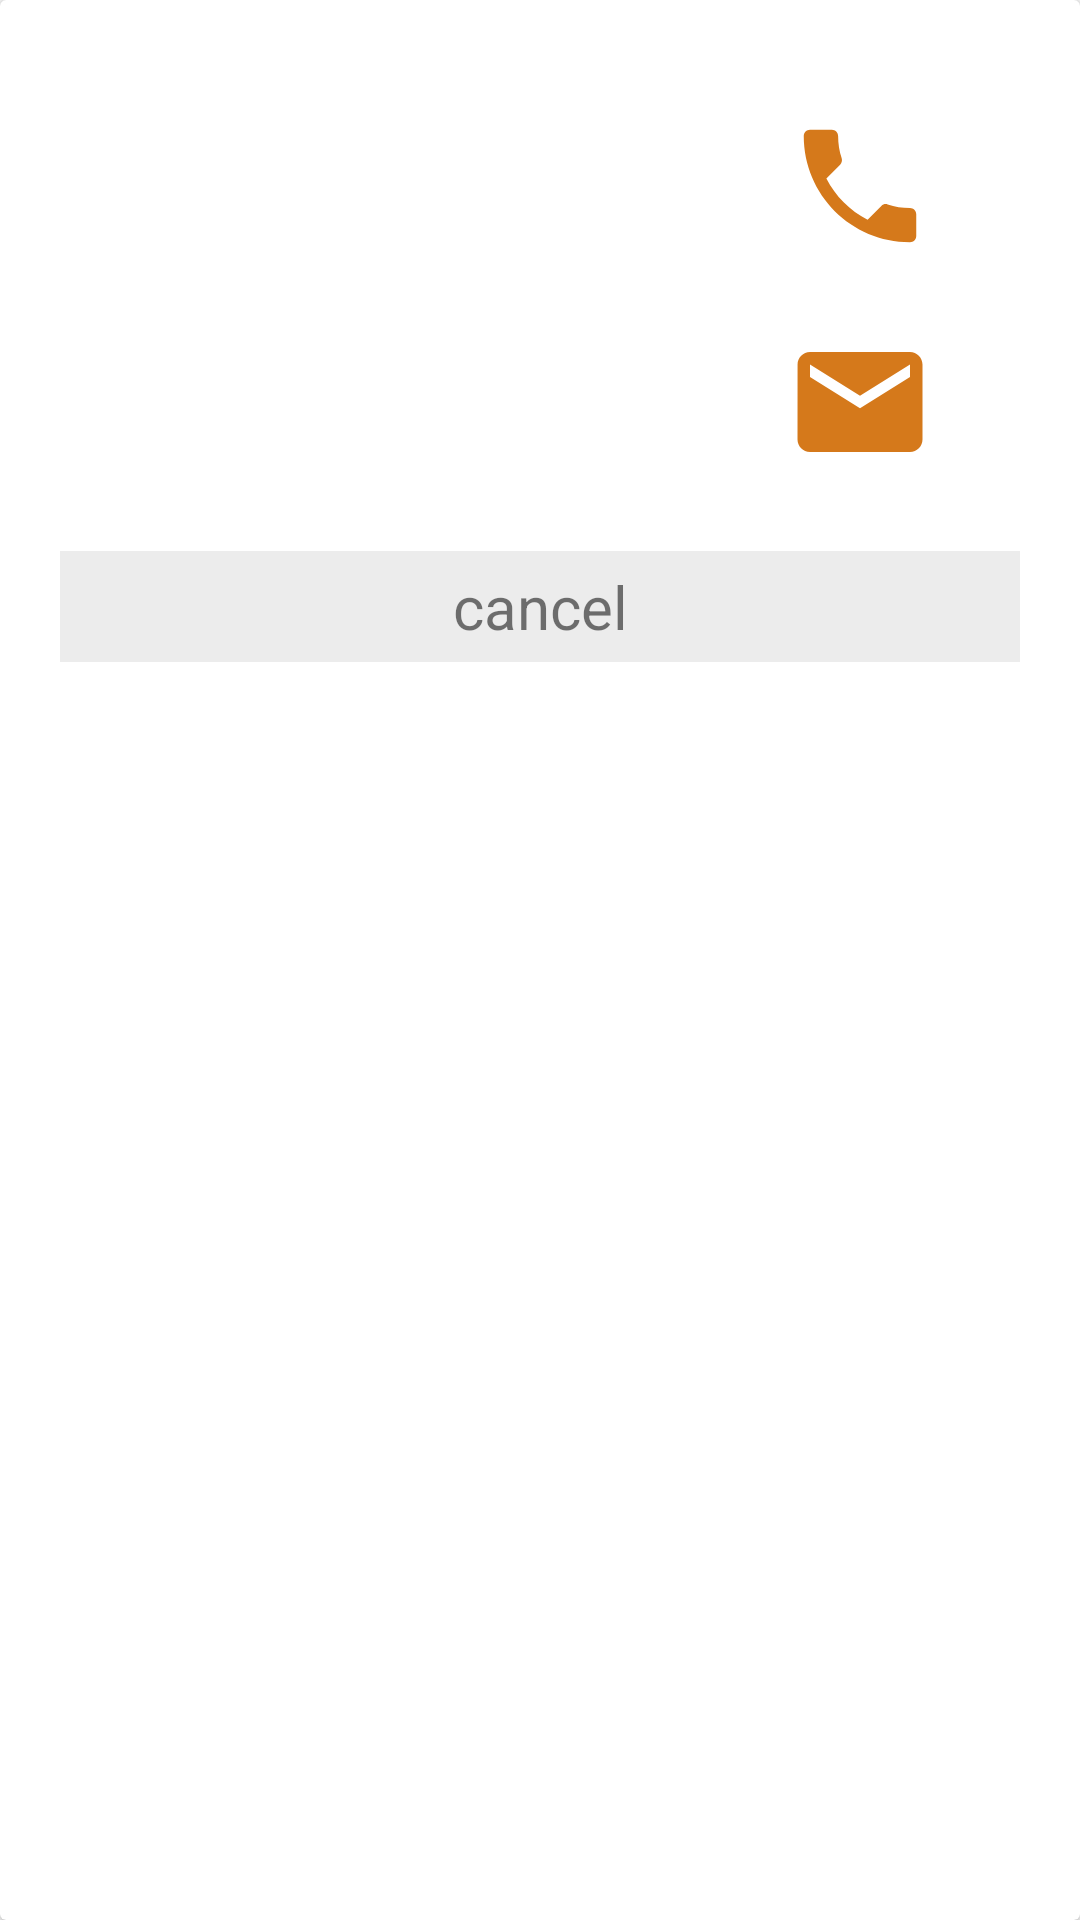

This screen was rendered from an Android layout file. Write that file and the resources it references.
<!-- AndroidManifest.xml: application theme AppTheme -->
<!-- res/layout/custom_pd_dialoge.xml -->
<?xml version="1.0" encoding="utf-8"?>
<LinearLayout
    xmlns:android="http://schemas.android.com/apk/res/android"
    xmlns:app="http://schemas.android.com/apk/res-auto"
    xmlns:tools="http://schemas.android.com/tools"
    android:orientation="vertical"
    android:layout_width="300dp"
    android:layout_height="wrap_content"
    android:layout_gravity="center">
    

    
<androidx.cardview.widget.CardView
    
   android:layout_height="match_parent"
    android:layout_width="match_parent"
    >

    <androidx.constraintlayout.widget.ConstraintLayout
        android:layout_width="match_parent"
        android:layout_height="250dp"
        android:padding="20dp">


        <LinearLayout
            android:id="@+id/linearLayout2"
            android:layout_width="match_parent"
            android:layout_height="50dp"
            android:layout_weight="1"
            android:orientation="horizontal"
            app:layout_constraintBottom_toBottomOf="parent"
            app:layout_constraintEnd_toEndOf="parent"
            app:layout_constraintHorizontal_bias="0.0"
            app:layout_constraintStart_toStartOf="parent"
            app:layout_constraintTop_toTopOf="parent"
            app:layout_constraintVertical_bias="0.106">

            <TextView
                android:id="@+id/call"
                android:layout_width="0dp"
                android:layout_height="wrap_content"
                android:layout_gravity="center"
                android:layout_weight="2">

            </TextView>

            <ImageView
                android:id="@+id/callImg"
                android:layout_width="0dp"
                android:layout_height="match_parent"
                android:layout_weight="1"
                android:src="@drawable/ic_call">

            </ImageView>


        </LinearLayout>

        <LinearLayout
            android:id="@+id/linearLayout"
            android:layout_width="match_parent"
            android:layout_height="50dp"
            android:layout_weight="1"
            android:orientation="horizontal"
            app:layout_constraintBottom_toBottomOf="parent"
            app:layout_constraintTop_toBottomOf="@+id/linearLayout2"
            app:layout_constraintVertical_bias="0.238"
            tools:layout_editor_absoluteX="-16dp">

            <TextView
                android:id="@+id/email"
                android:layout_width="0dp"
                android:layout_height="wrap_content"
                android:layout_gravity="center"
                android:layout_weight="2">

            </TextView>

            <ImageView
                android:id="@+id/emailImg"
                android:layout_width="0dp"
                android:layout_height="match_parent"
                android:layout_weight="1"
                android:src="@drawable/ic_email">

            </ImageView>


        </LinearLayout>

        <TextView
            android:id="@+id/cancel"
            android:layout_width="match_parent"
            android:layout_height="wrap_content"
            android:layout_gravity="center"
            android:layout_marginTop="5dp"
            android:layout_weight="1"
            android:background="@color/dividerColor2"
            android:gravity="center"
            android:padding="5dp"
            android:text="cancel"
            android:textSize="20dp"
            app:layout_constraintBottom_toBottomOf="parent"
            app:layout_constraintTop_toBottomOf="@+id/linearLayout"
            app:layout_constraintVertical_bias="0.673"
            tools:layout_editor_absoluteX="20dp">

        </TextView>

    </androidx.constraintlayout.widget.ConstraintLayout>

</androidx.cardview.widget.CardView>


</LinearLayout>
<!-- resources referenced by this layout -->
<resources>
  <color name="dividerColor2">#ECECEC</color>
  <!-- drawable ic_call (drawable) -->
  <vector android:height="24dp" android:tint="#D5791B"
      android:viewportHeight="24.0" android:viewportWidth="24.0"
      android:width="24dp" xmlns:android="http://schemas.android.com/apk/res/android">
      <path android:fillColor="#FF000000" android:pathData="M6.62,10.79c1.44,2.83 3.76,5.14 6.59,6.59l2.2,-2.2c0.27,-0.27 0.67,-0.36 1.02,-0.24 1.12,0.37 2.33,0.57 3.57,0.57 0.55,0 1,0.45 1,1V20c0,0.55 -0.45,1 -1,1 -9.39,0 -17,-7.61 -17,-17 0,-0.55 0.45,-1 1,-1h3.5c0.55,0 1,0.45 1,1 0,1.25 0.2,2.45 0.57,3.57 0.11,0.35 0.03,0.74 -0.25,1.02l-2.2,2.2z"/>
  </vector>
  <!-- drawable ic_email (drawable) -->
  <vector android:height="24dp" android:tint="#D5791B"
      android:viewportHeight="24.0" android:viewportWidth="24.0"
      android:width="24dp" xmlns:android="http://schemas.android.com/apk/res/android">
      <path android:fillColor="#FF000000" android:pathData="M20,4L4,4c-1.1,0 -1.99,0.9 -1.99,2L2,18c0,1.1 0.9,2 2,2h16c1.1,0 2,-0.9 2,-2L22,6c0,-1.1 -0.9,-2 -2,-2zM20,8l-8,5 -8,-5L4,6l8,5 8,-5v2z"/>
  </vector>
  <style name="AppTheme" parent="Theme.AppCompat.Light.DarkActionBar">
          
          <item name="colorPrimary">@color/colorPrimary</item>
          <item name="colorPrimaryDark">@color/colorPrimaryDark</item>
          <item name="colorAccent">@color/colorAccent</item>
          <item name="windowActionBar">false</item>
          <item name="windowNoTitle">true</item>
          <item name="android:windowAnimationStyle">@style/animation</item>
      </style>
  <color name="colorPrimary">#F68925</color>
  <color name="colorPrimaryDark">#F68925</color>
  <color name="colorAccent">#F68925</color>
  <style name="animation">
          <item name="android:windowEnterAnimation">@android:anim/fade_in</item>
          <item name="android:windowExitAnimation">@android:anim/fade_out</item>
  
      </style>
</resources>
